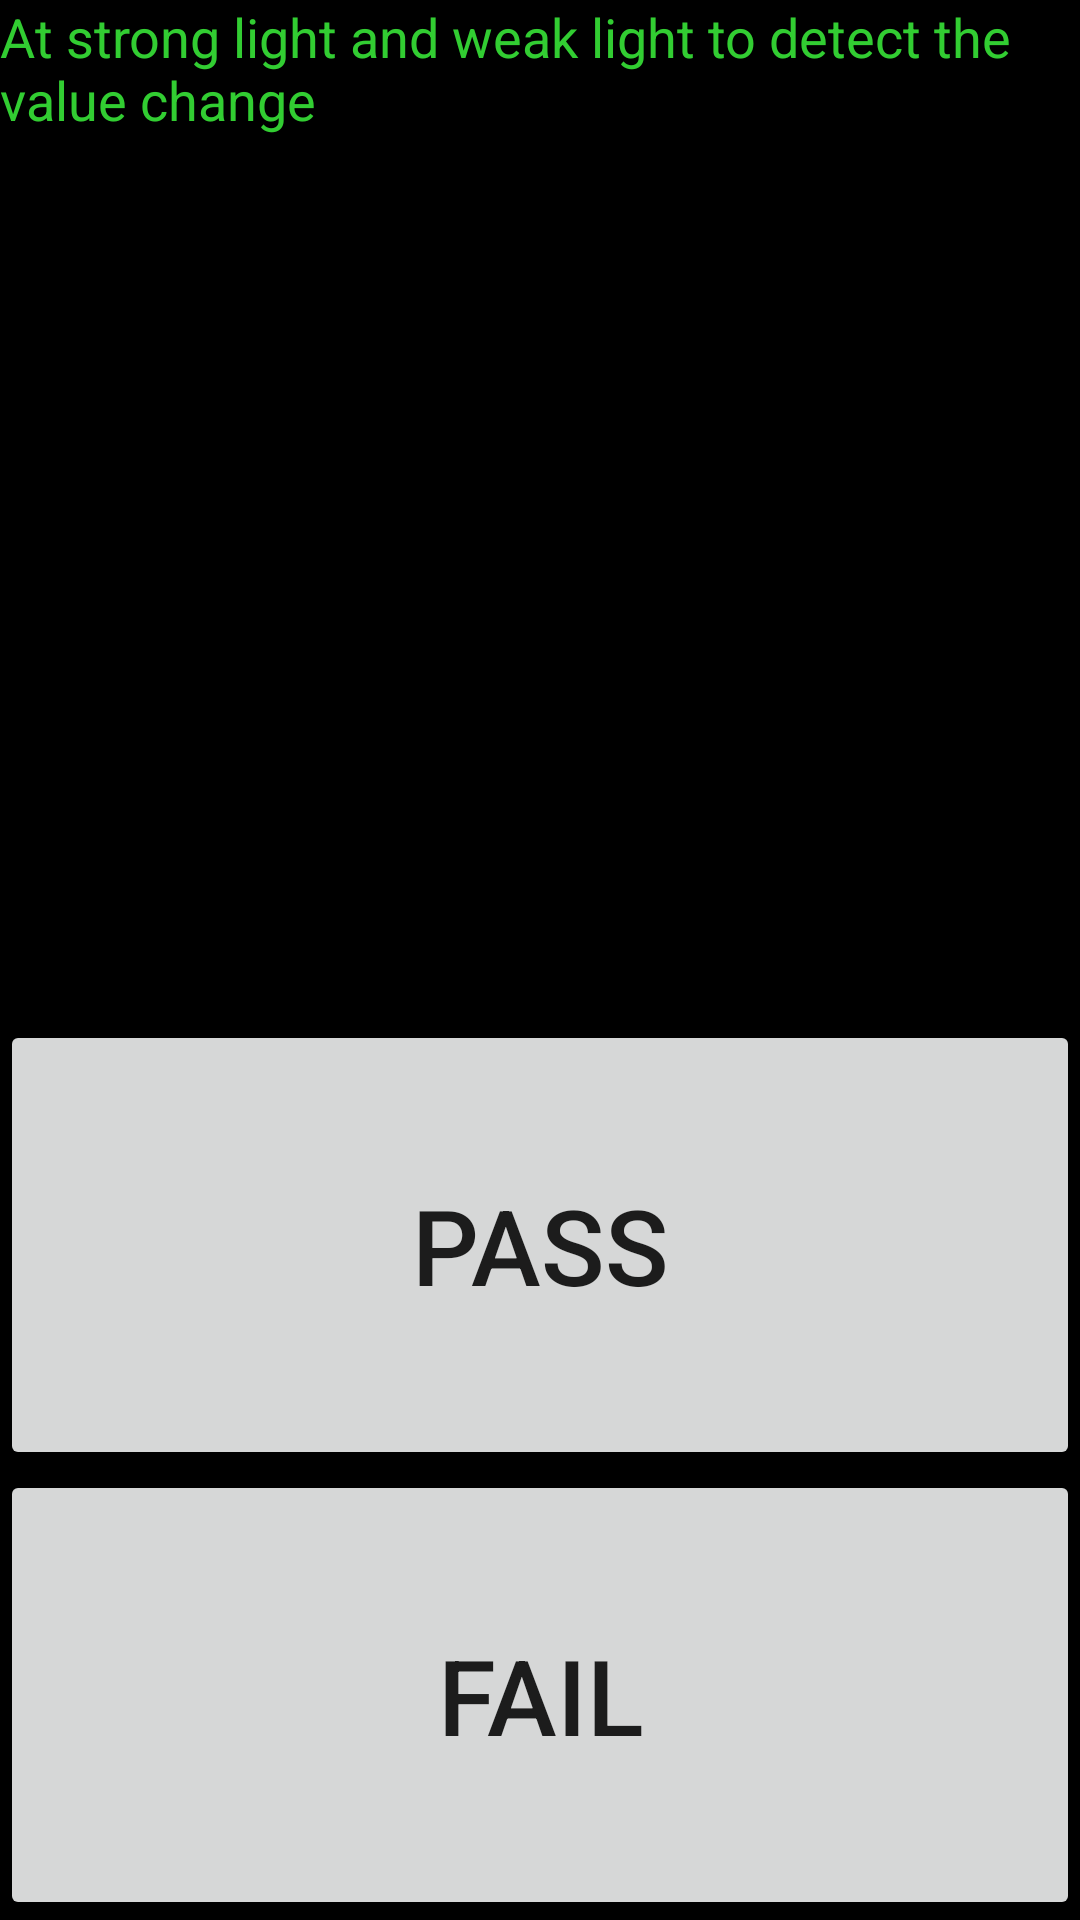

This screen was rendered from an Android layout file. Write that file and the resources it references.
<!-- AndroidManifest.xml: fallback theme Theme.MaterialComponents.DayNight.NoActionBar -->
<!-- res/layout/lightsensor.xml -->
<?xml version="1.0" encoding="utf-8"?>
 

<RelativeLayout
  xmlns:android="http://schemas.android.com/apk/res/android" 
  android:id="@+id/lightsensor_layout"  
  android:layout_width="fill_parent" 
  android:layout_height="fill_parent"
  android:background="#ff000000">
      <TextView
  		android:id="@+id/Ls_info"
  		android:layout_width="fill_parent" 
        android:layout_height="wrap_content"
        android:textColor="#32cd32"
        android:text="@string/checkValues"
        android:textSize="18sp"/>
        
  	<TextView
  		android:id="@+id/Ls_text"
  		android:layout_width="fill_parent" 
        android:layout_height="wrap_content"
        android:textSize="20sp"
        android:gravity="center"
        android:layout_marginTop="100dip"
        android:textColor="#ffffffff"/>
        
        
    <LinearLayout
          android:id="@+id/Ls_button_layout" 
		  android:orientation="vertical" 
		  android:layout_alignParentBottom="true"
		  android:layout_width="fill_parent" 
		  android:layout_height="300dip">
		  	<Button 
            android:id="@+id/Ls_pass"
            android:layout_width="fill_parent"
		    android:layout_height="0dip"  
		    android:layout_weight="1" 
		    android:textSize="35sp"
            android:text="@string/pass"
            />
            
            <Button 
            android:id="@+id/Ls_fail"
            android:layout_width="fill_parent"
		    android:layout_height="0dip"  
		    android:layout_weight="1"   
		    android:textSize="35sp" 
            android:text="@string/fail" 
            />
     </LinearLayout>
</RelativeLayout>
<!-- resources referenced by this layout -->
<resources>
  <string name="checkValues">At strong light and weak light to detect the value change</string>
  <string name="fail">Fail</string>
  <string name="pass">Pass</string>
</resources>
